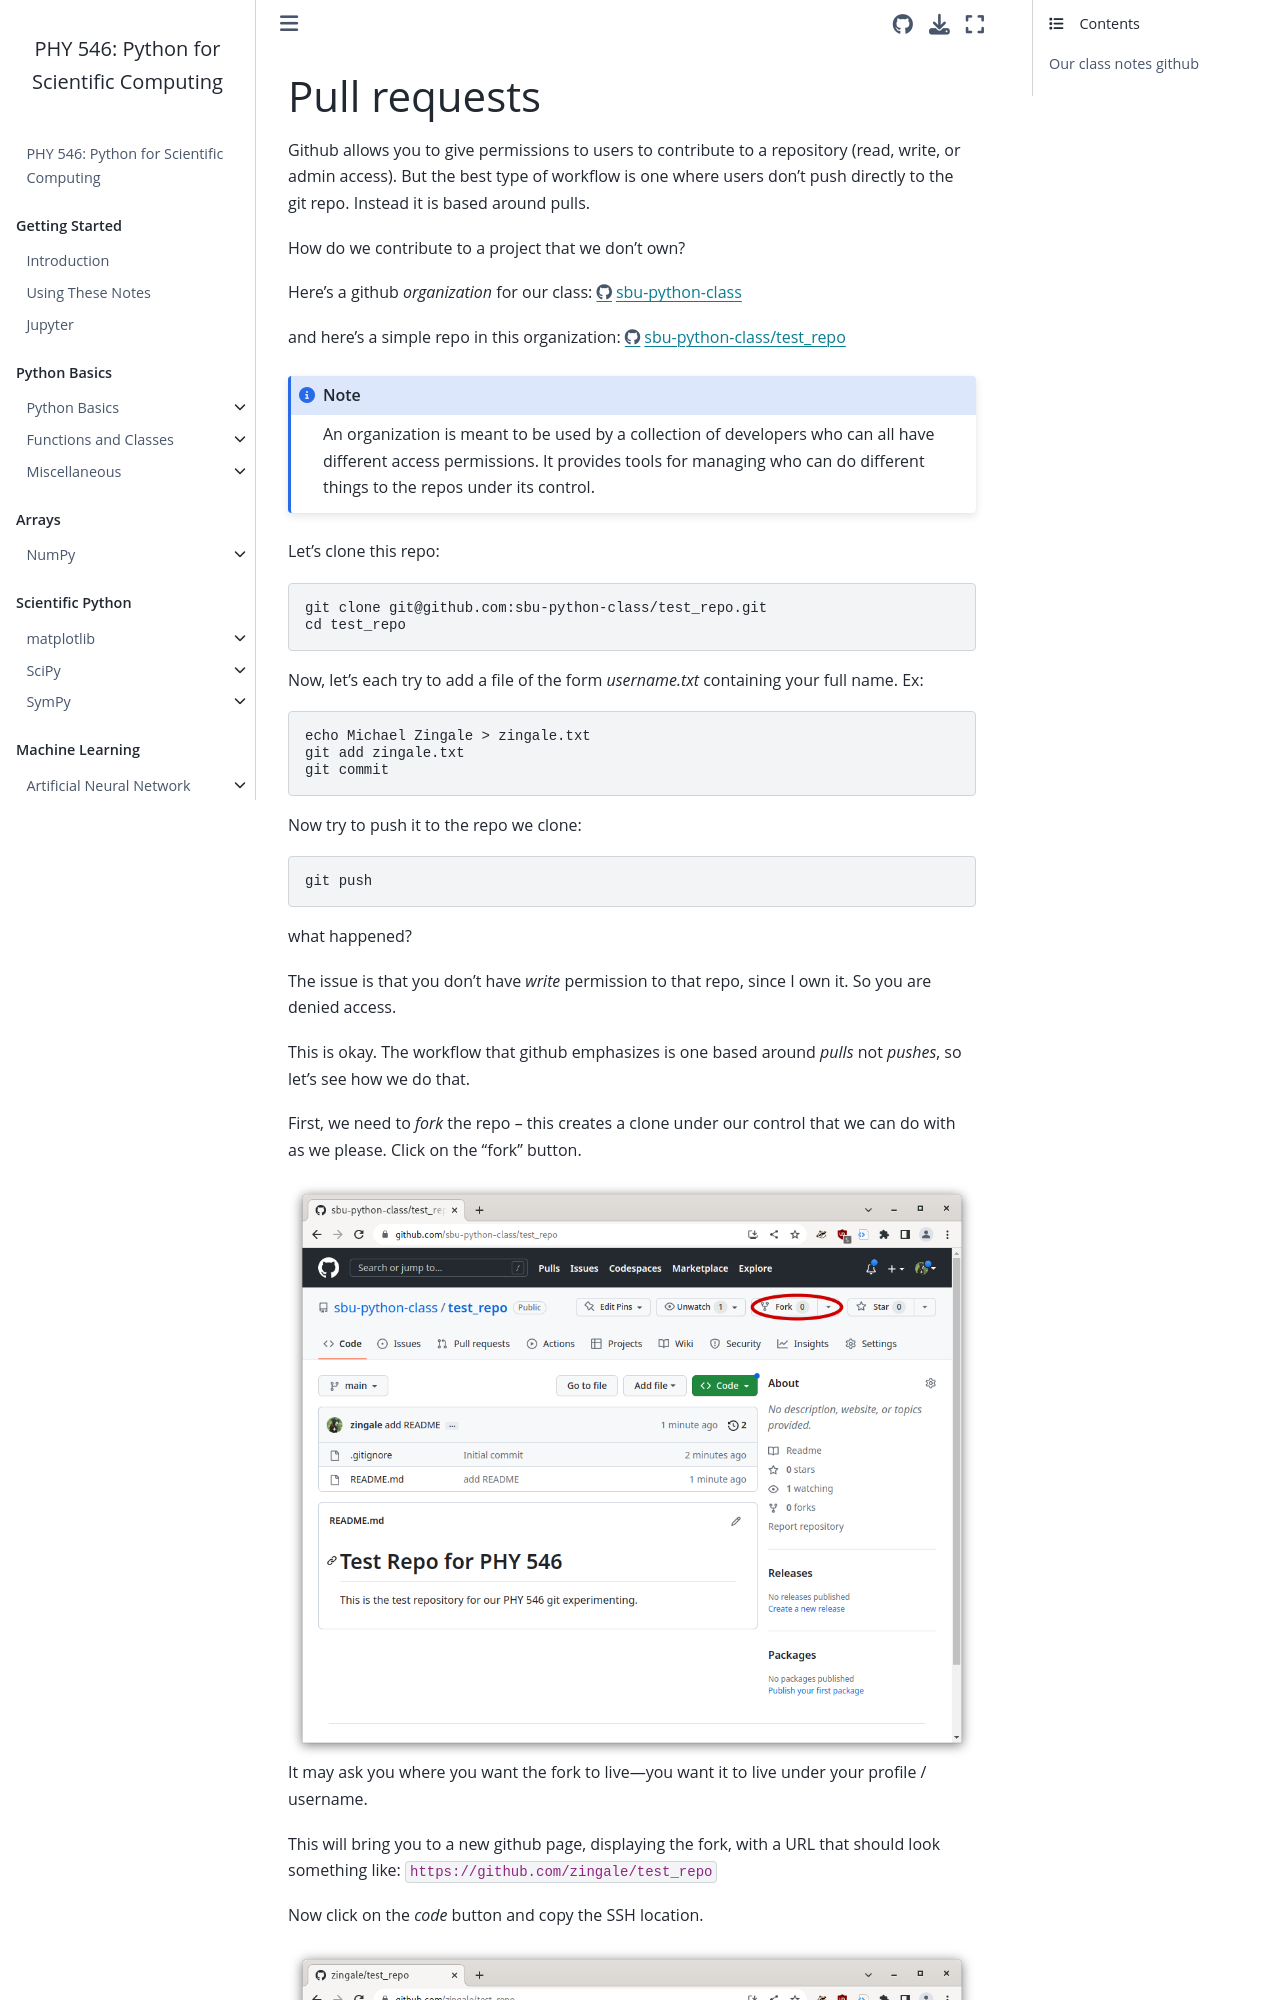

repository: sbu-python-class/python-science · page: git/pull-requests.html · generator: jekyll

# Pull requests

Github allows you to give permissions to users to contribute to a
repository (read, write, or admin access).  But the best type of workflow
is one where users don't push directly to the git repo.  Instead it is based
around pulls.

How do we contribute to a project that we don't own?

Here's a github *organization* for our class: https://github.com/sbu-python-class

and here's a simple repo in this organization: https://github.com/sbu-python-class/test_repo

```{note}
An organization is meant to be used by a collection of developers who
can all have different access permissions.  It provides tools for
managing who can do different things to the repos under its control.
```

Let's clone this repo:

```bash
git clone git@github.com:sbu-python-class/test_repo.git
cd test_repo
```

Now, let's each try to add a file of the form *username.txt* containing
your full name.  Ex:

```bash
echo Michael Zingale > zingale.txt
git add zingale.txt
git commit
```

Now try to push it to the repo we clone:

```bash
git push
```

what happened?

The issue is that you don't have *write* permission to that repo,
since I own it.  So you are denied access.

This is okay.  The workflow that github emphasizes is one based around
*pulls* not *pushes*, so let's see how we do that.

First, we need to *fork* the repo -- this creates a clone under our
control that we can do with as we please.  Click on the "fork" button.
